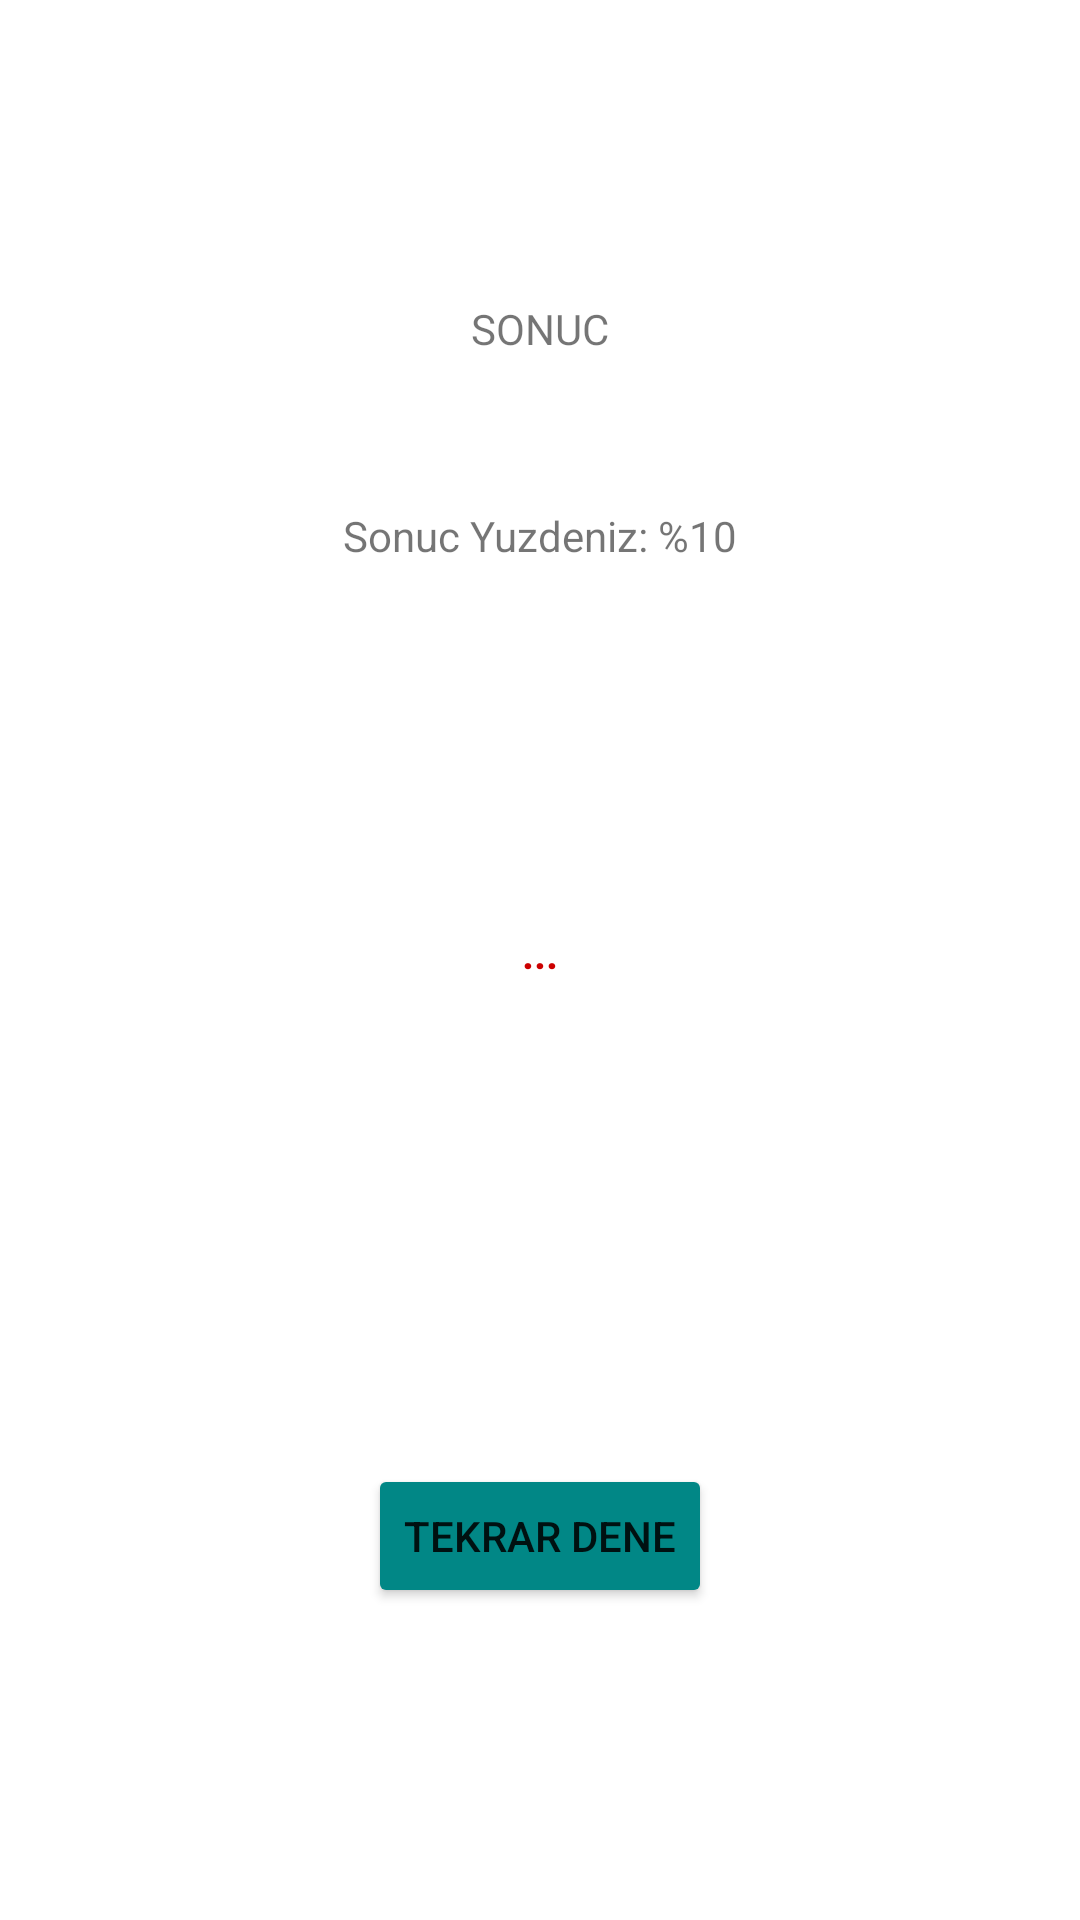

Android layout source for this screen:
<!-- AndroidManifest.xml: application theme Theme.BayrakQuiz -->
<!-- res/layout/activity_result.xml -->
<?xml version="1.0" encoding="utf-8"?>
<androidx.constraintlayout.widget.ConstraintLayout xmlns:android="http://schemas.android.com/apk/res/android"
    xmlns:app="http://schemas.android.com/apk/res-auto"
    xmlns:tools="http://schemas.android.com/tools"
    android:layout_width="match_parent"
    android:layout_height="match_parent"
    tools:context=".ResultActivity">

    <TextView
        android:id="@+id/sonucText"
        android:layout_width="wrap_content"
        android:layout_height="wrap_content"
        app:layout_constraintStart_toStartOf="parent"
        app:layout_constraintEnd_toEndOf="parent"
        app:layout_constraintTop_toTopOf="parent"
        android:layout_marginTop="100dp"
        android:text="SONUC" />

    <TextView
        android:id="@+id/yuzdeSonucText"
        android:layout_width="wrap_content"
        android:layout_height="wrap_content"
        app:layout_constraintStart_toStartOf="@id/sonucText"
        app:layout_constraintEnd_toEndOf="@id/sonucText"
        app:layout_constraintTop_toBottomOf="@id/sonucText"
        android:layout_marginTop="50dp"
        android:text="Sonuc Yuzdeniz: %10" />

    <Button
        android:id="@+id/tekrarDene"
        android:layout_width="wrap_content"
        android:layout_height="wrap_content"
        app:layout_constraintStart_toStartOf="@id/sonucText"
        app:layout_constraintEnd_toEndOf="@id/sonucText"
        app:layout_constraintTop_toBottomOf="@id/yuzdeSonucText"
        android:layout_marginTop="300dp"
        android:text="TEKRAR DENE"
        android:backgroundTint="@color/teal_700"
        />

    <TextView
        android:id="@+id/sonucDegerTest"
        android:layout_width="wrap_content"
        android:layout_height="wrap_content"
        app:layout_constraintStart_toStartOf="@id/yuzdeSonucText"
        app:layout_constraintEnd_toEndOf="@id/yuzdeSonucText"
        app:layout_constraintTop_toBottomOf="@id/yuzdeSonucText"
        android:layout_marginTop="120dp"
        android:textStyle="bold"
        android:textColor="@android:color/holo_red_dark"
        android:text="..." />
</androidx.constraintlayout.widget.ConstraintLayout>
<!-- resources referenced by this layout -->
<resources>
  <style name="Theme.BayrakQuiz" parent="Theme.MaterialComponents.DayNight.DarkActionBar">
          
          <item name="colorPrimary">@color/purple_500</item>
          <item name="colorPrimaryVariant">@color/purple_700</item>
          <item name="colorOnPrimary">@color/white</item>
          
          <item name="colorSecondary">@color/teal_200</item>
          <item name="colorSecondaryVariant">@color/teal_700</item>
          <item name="colorOnSecondary">@color/black</item>
          
          <item name="android:statusBarColor" tools:targetApi="l">?attr/colorPrimaryVariant</item>
          
      </style>
  <!-- not gathered from this repository: default colours our renderer supplied (Android Studio template values) -->
  <color name="purple_500">#FF6200EE</color>
  <color name="purple_700">#FF3700B3</color>
  <color name="teal_200">#FF03DAC5</color>
  <color name="teal_700">#FF018786</color>
  <color name="black">#FF000000</color>
  <color name="white">#FFFFFFFF</color>
</resources>
